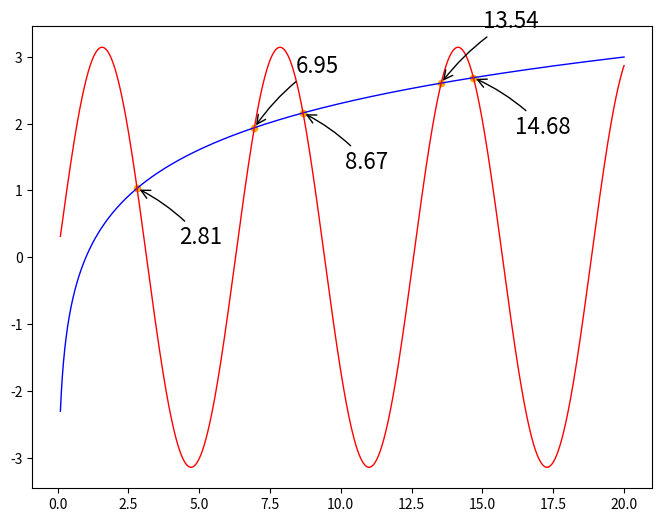

Recreate this plot in Python.
#!/opt/local/bin/python

# Solving single equations using scipy.optimize.brentq

import numpy as np
import matplotlib.pyplot as plt
from scipy.optimize import brentq

def f( x ):
	return np.log(x)

def g( x ):
	return np.pi * np.sin(x)

def h( x ):
	return f(x) - g(x)

# Create a new figure of size 8x6 points, using 80 dots per inch
plt.figure(figsize=(8,6), dpi=80)

# Create a new subplot from a grid of 1x1
plt.subplot(111)

# Generates data to be plotted
X = np.linspace(0.1, 20, 2560,endpoint=True) # only need positive values of x
Yf = f(X)
Yg = g(X)

plt.plot(X, Yf, color="blue", linewidth=1.0, linestyle="-")
plt.plot(X, Yg, color="red", linewidth=1.0, linestyle="-")


print("There are a finite number of solutions, but more than five;\nfinding first five positive solutions...")

#plt.ylim(-2.0,2.0)
Solutions = [brentq( h, 2.5, 3.5 ),
	brentq( h, 6, 7.5 ),
	brentq( h, 7.5, 10 ),
	brentq( h, 13, 14 ),
	brentq( h, 14, 15 )]

plt.scatter(Solutions,f(Solutions),20,marker="o",color="orange")
cnt=0
for sol in Solutions:
	cnt += 1
	plt.annotate("%.2f"%(sol),
		xy=(sol, f(sol)),  xycoords='data',
        xytext=(30, 40*(-1)**cnt), textcoords='offset points', fontsize=16,
        arrowprops=dict(arrowstyle="->", connectionstyle="arc3,rad=.1"))
	print ("Solution %d: x = %.3f"%(cnt, sol))
plt.savefig("prob1a.pdf",dpi=72)

plt.show()
